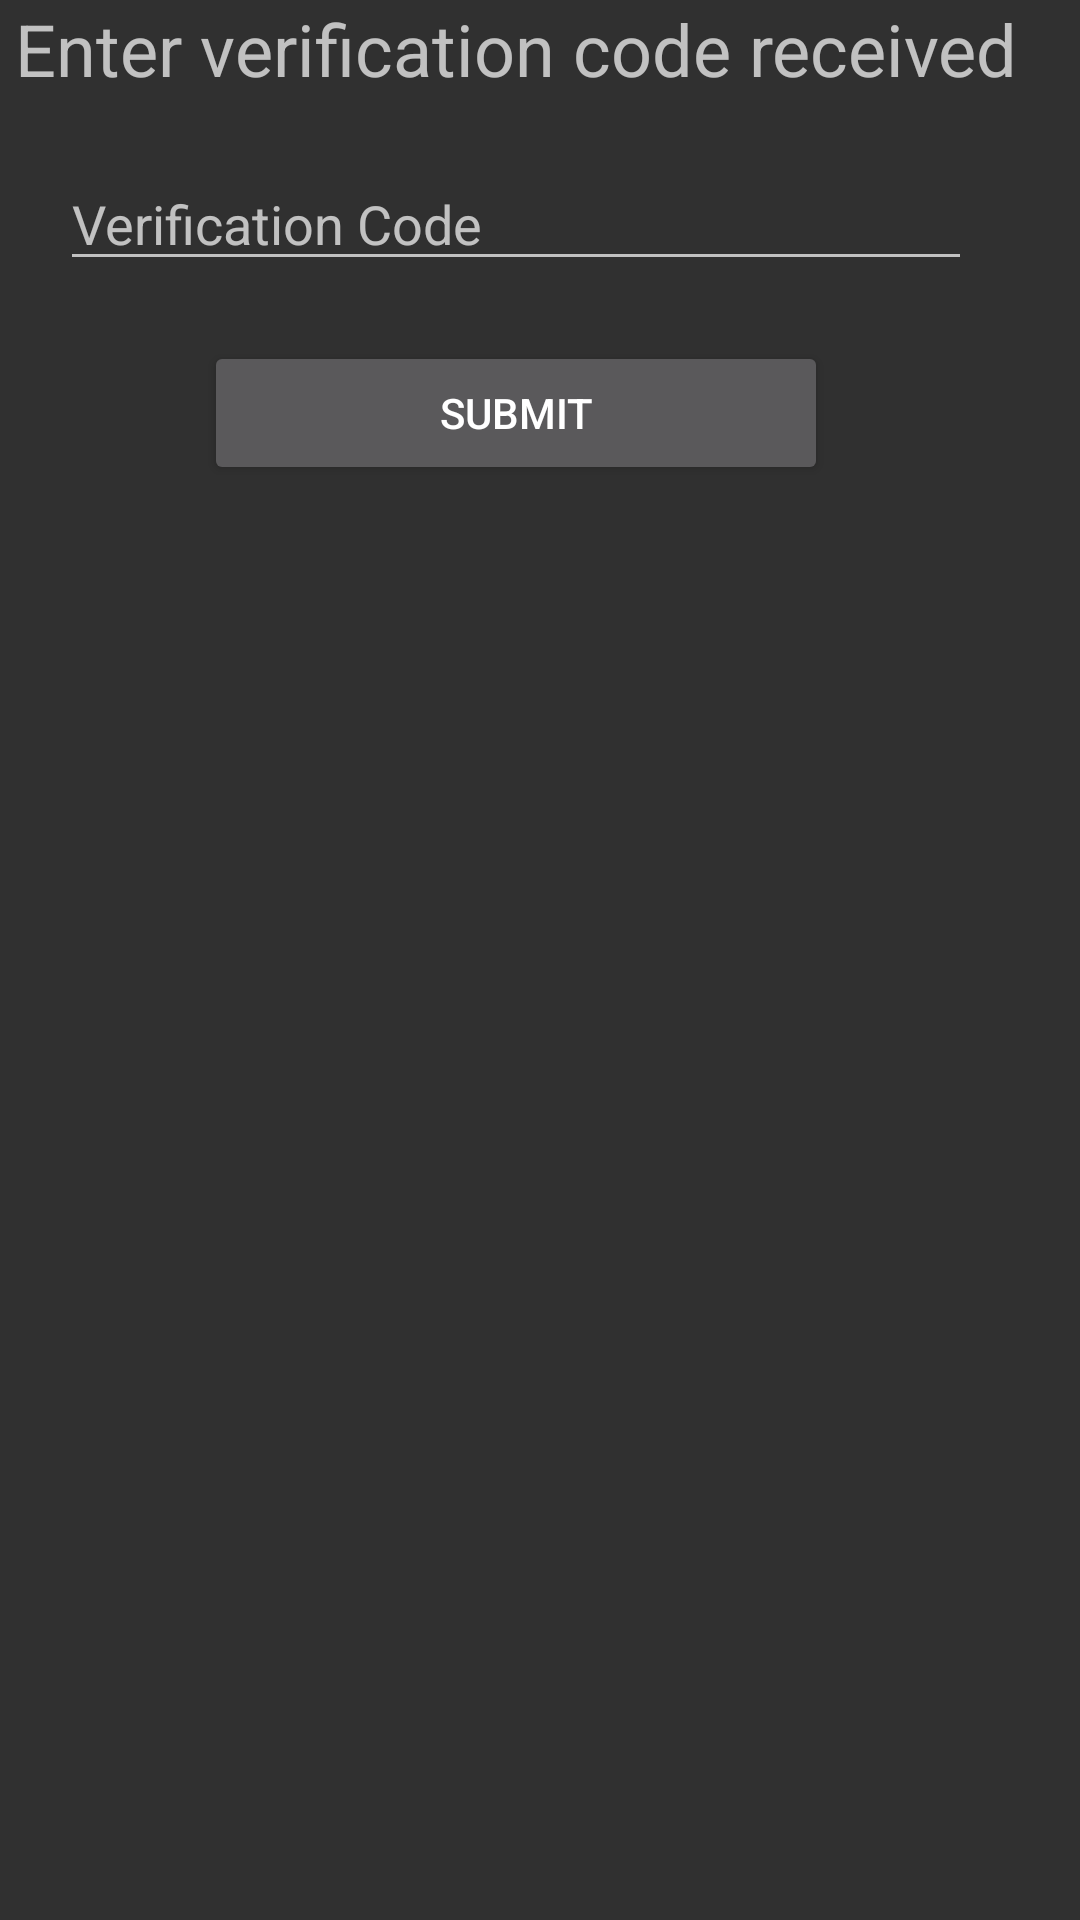

Here is an Android app screen rendered from its layout file. Give the layout XML and the strings, colors and styles it references.
<!-- AndroidManifest.xml: application theme AppTheme -->
<!-- res/layout/activity_verify_phone.xml -->
<?xml version="1.0" encoding="utf-8"?>
<android.support.constraint.ConstraintLayout xmlns:android="http://schemas.android.com/apk/res/android"
    xmlns:app="http://schemas.android.com/apk/res-auto"
    xmlns:tools="http://schemas.android.com/tools"
    android:layout_width="match_parent"
    android:layout_height="match_parent"
    tools:context="com.example.teamx.letstrack.Activities.Verify_phone_activity">
    <LinearLayout
        android:layout_width="344dp"
        android:layout_height="495dp"
        android:orientation="vertical"
        tools:layout_editor_absoluteX="8dp"
        tools:layout_editor_absoluteY="133dp">

        <TextView
            android:id="@+id/textView2"
            android:layout_width="match_parent"
            android:layout_height="wrap_content"
            android:text="Enter verification code received"
            android:textAlignment="center"
            android:textSize="24sp" />

        <EditText
            android:layout_margin="20dp"
            android:id="@+id/editTextCode"
            android:layout_width="match_parent"
            android:layout_height="wrap_content"
            android:ems="10"
            android:hint="Verification Code"
            android:inputType="number" />

        <Button
            android:id="@+id/buttonCodeSubmit"
            android:layout_width="208dp"
            android:layout_height="wrap_content"
            android:layout_gravity="center_horizontal"
            android:text="Submit"
            android:textAlignment="center" />
    </LinearLayout>
</android.support.constraint.ConstraintLayout>
<!-- resources referenced by this layout -->
<resources>
  <style name="AppTheme" parent="android:Theme.Material">
          
          <item name="colorPrimary">@color/colorPrimary</item>
          <item name="colorPrimaryDark">@color/colorPrimaryDark</item>
          <item name="colorAccent">@color/colorAccent</item>
      </style>
  <!-- not gathered from this repository: default colours our renderer supplied (Android Studio template values) -->
  <color name="colorPrimary">#FF6200EE</color>
  <color name="colorPrimaryDark">#FF3700B3</color>
  <color name="colorAccent">#FF03DAC5</color>
</resources>
